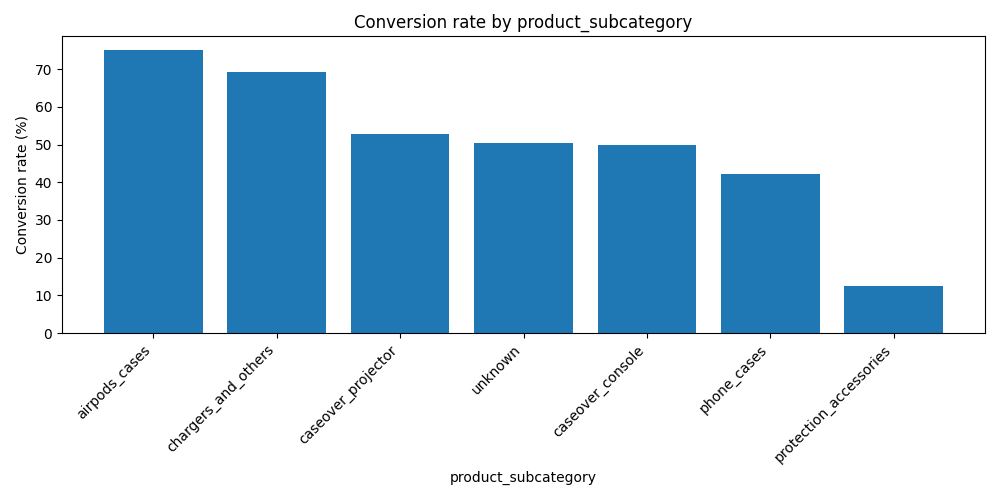

Data behind this chart, as committed beside it:
product_subcategory, contacts, conversions, conversion_rate
airpods_cases, 16, 12, 75.0
chargers_and_others, 13, 9, 69.2
caseover_projector, 53, 28, 52.8
unknown, 299, 151, 50.5
caseover_console, 28, 14, 50.0
phone_cases, 83, 35, 42.2
protection_accessories, 8, 1, 12.5
